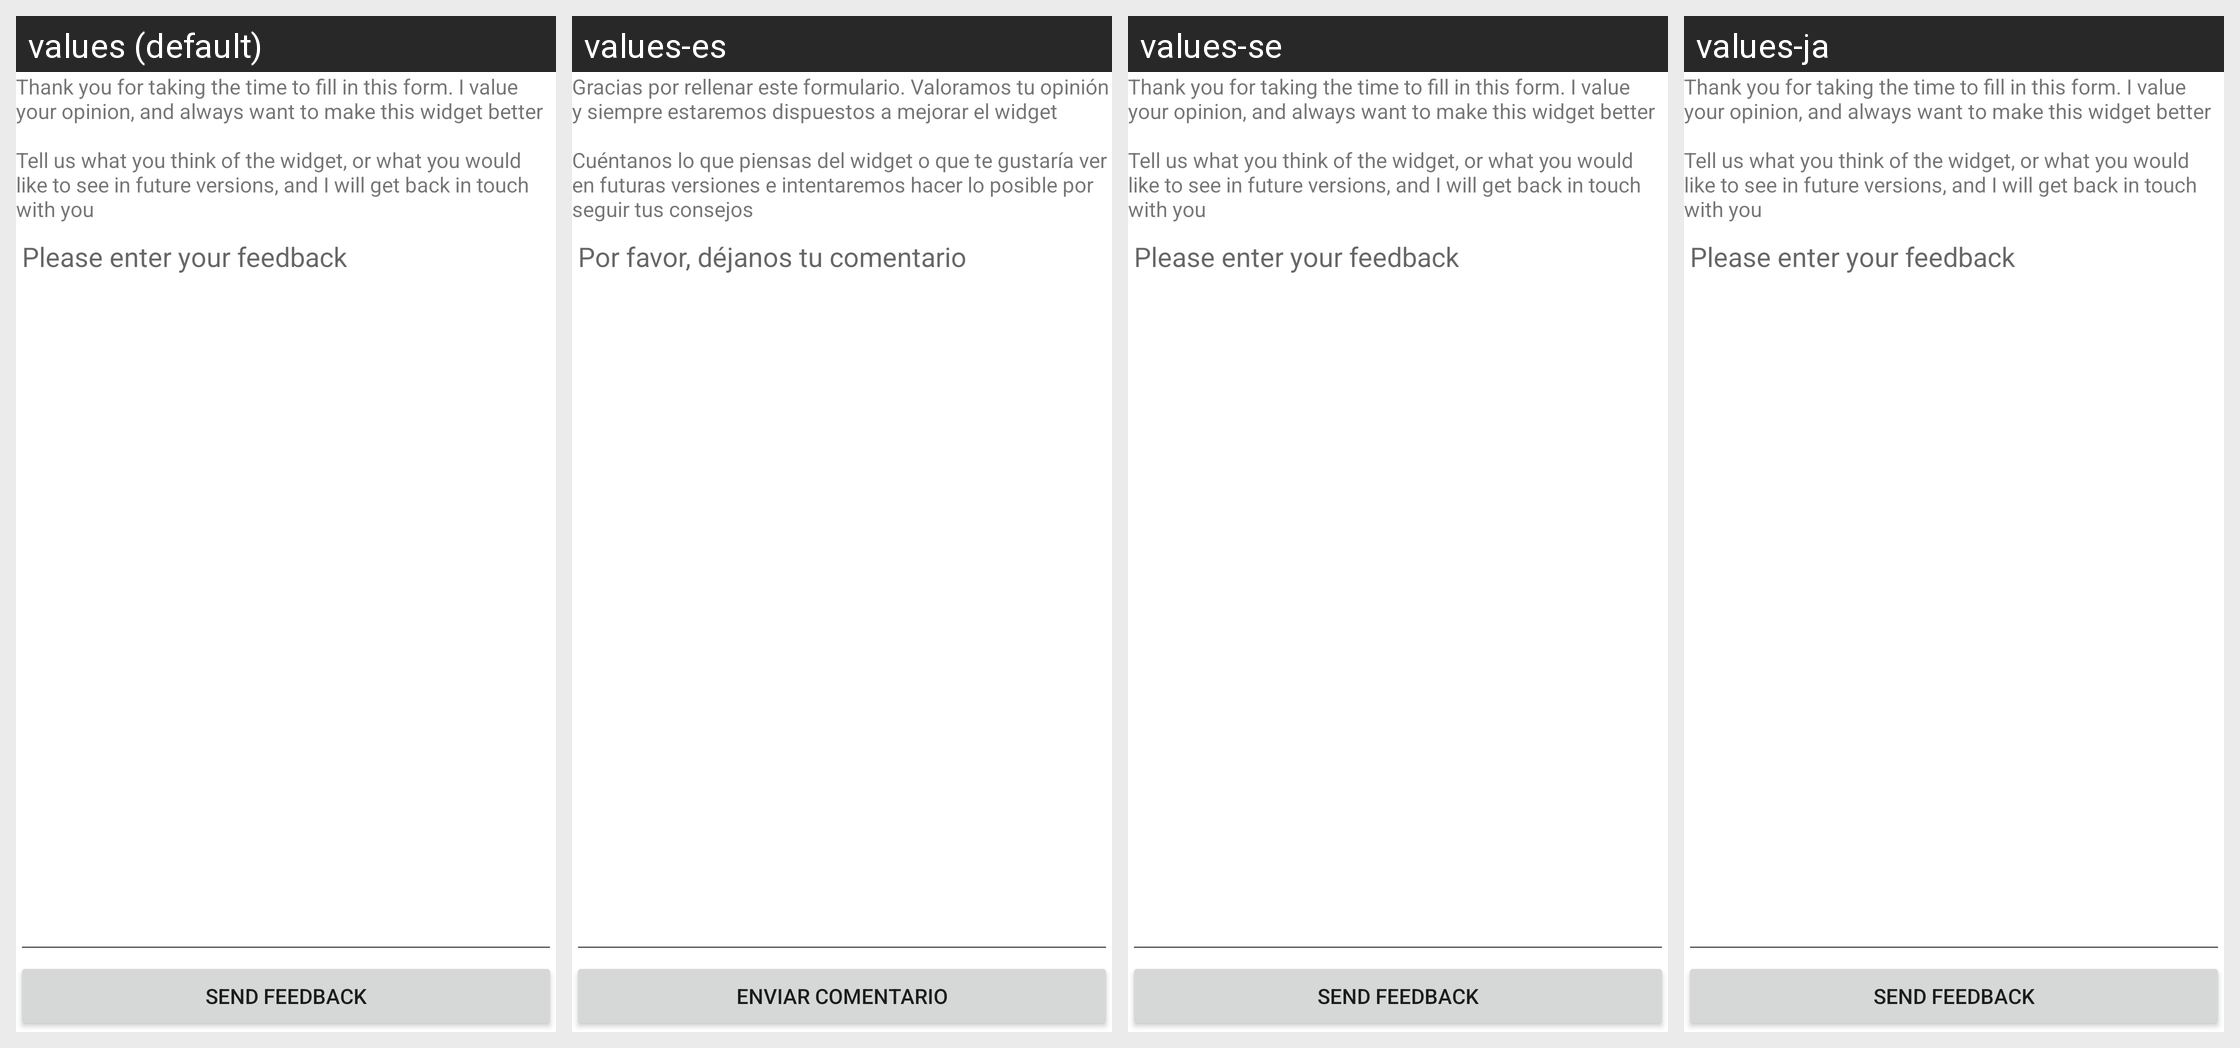

Locale-by-locale string values for the Android screen shown in this grid:
Android screen res/layout/feedback_form.xml rendered under 4 locales, left to right: values (default), values-es, values-se, values-ja. Device: Nexus 5 (rendered at 1080×1920; each locale shown at half size, 540×960, under a caption strip naming it); theme Theme.MaterialComponents.DayNight.NoActionBar.
Other locales in the repository, not shown: values-ca, values-de, values-fr, values-it, values-ko, values-nl, values-ru, values-sv, values-zh, values-zh-rCN, values-zh-rTW.
Strings drawn on this screen, with the default value and each locale's value (text and hints the layout hard-codes, and strings that could not be matched under every locale, appear in the picture but are not listed):

feedback_head
  values: Thank you for taking the time to fill in this form. I value your opinion, and always want to make this widget better 
       
      Tell us what you think of the widget, or what you would like to see in future versions, and I will get back in touch with you
  values-es: Gracias por rellenar este formulario. Valoramos tu opinión y siempre estaremos dispuestos a mejorar el widget 
       
      Cuéntanos lo que piensas del widget o que te gustaría ver en futuras versiones e intentaremos hacer lo posible por seguir tus consejos
  values-se: Thank you for taking the time to fill in this form. I value your opinion, and always want to make this widget better 
       
      Tell us what you think of the widget, or what you would like to see in future versions, and I will get back in touch with you  [not translated; the default value is used]
  values-ja: Thank you for taking the time to fill in this form. I value your opinion, and always want to make this widget better 
       
      Tell us what you think of the widget, or what you would like to see in future versions, and I will get back in touch with you  [not translated; the default value is used]

feedback_hint
  values: Please enter your feedback
  values-es: Por favor, déjanos tu comentario
  values-se: Please enter your feedback  [not translated; the default value is used]
  values-ja: Please enter your feedback  [not translated; the default value is used]

sendFeedback
  values: Send Feedback
  values-es: Enviar comentario
  values-se: Send Feedback  [not translated; the default value is used]
  values-ja: Send Feedback  [not translated; the default value is used]
